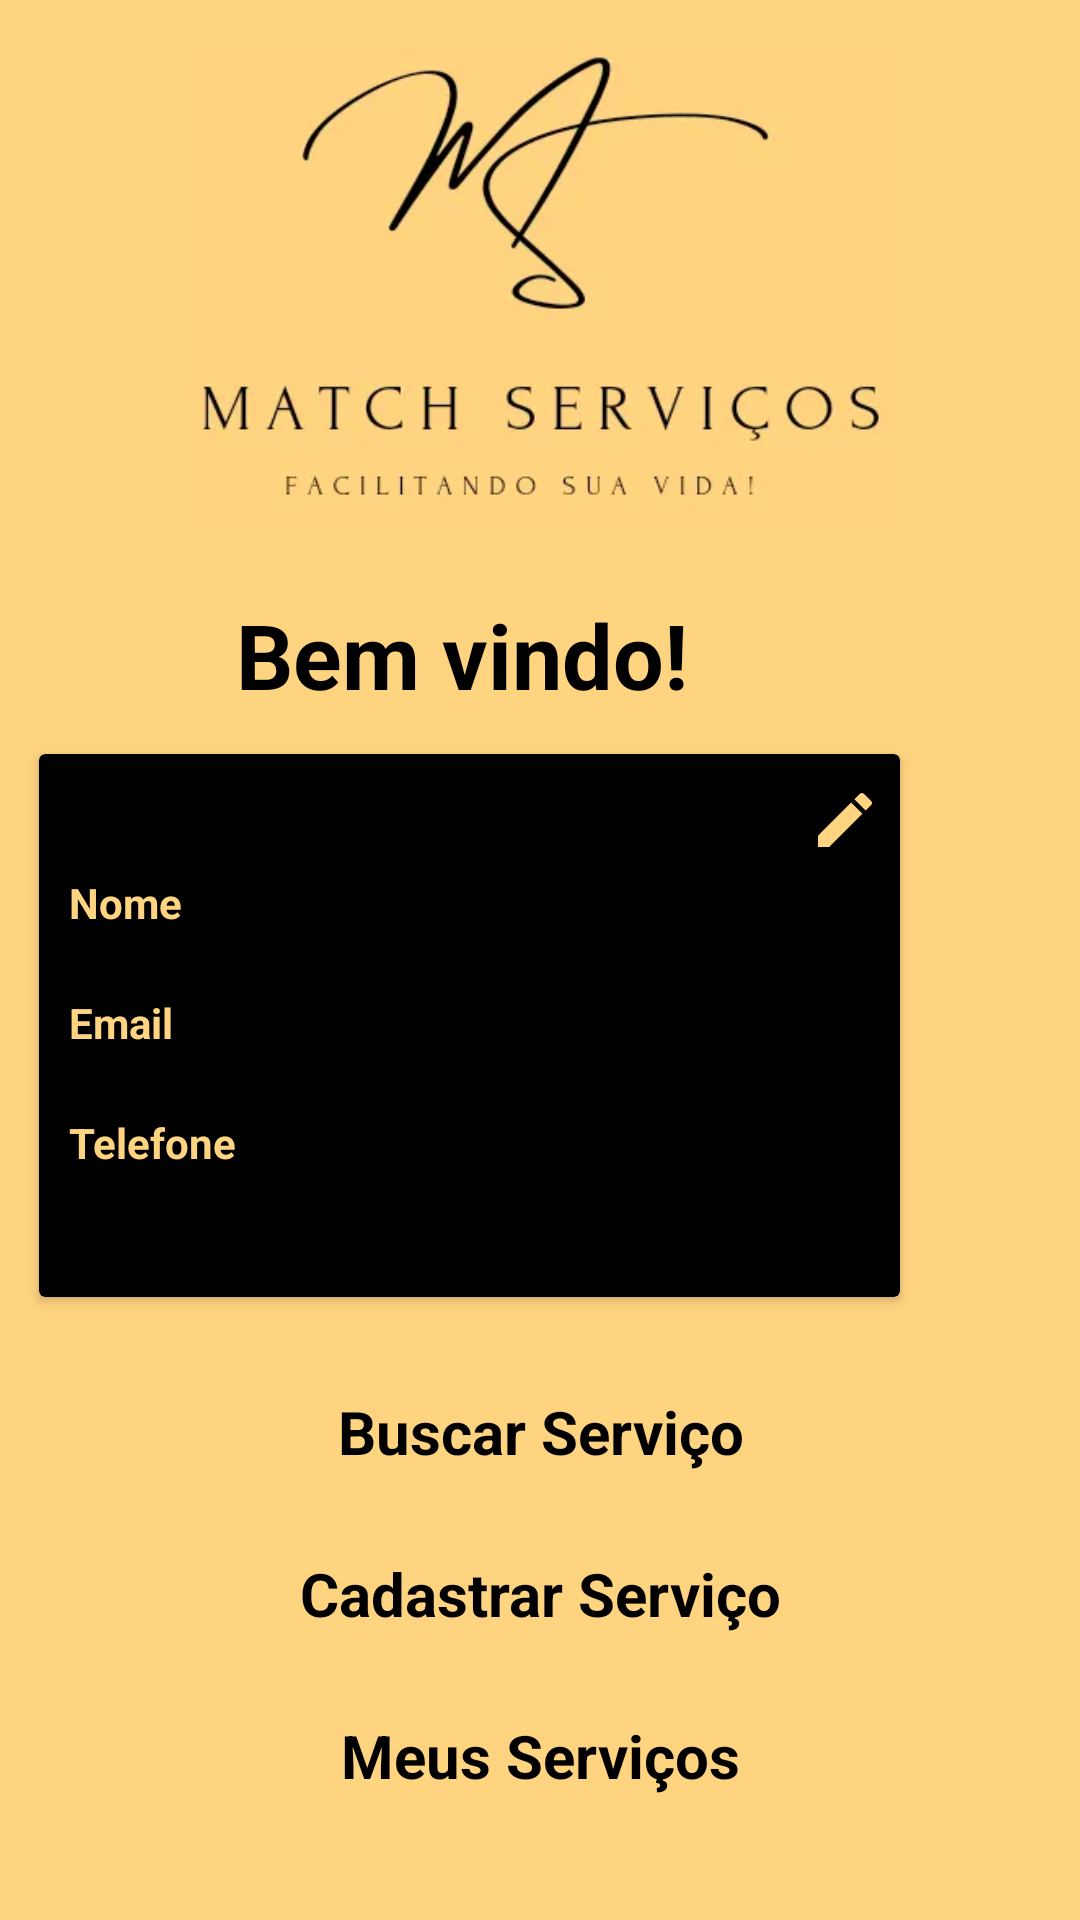

Android layout source for this screen:
<!-- AndroidManifest.xml: application theme Theme.MatchServiços -->
<!-- res/layout/activity_tela_home.xml -->
<?xml version="1.0" encoding="utf-8"?>
<androidx.constraintlayout.widget.ConstraintLayout xmlns:android="http://schemas.android.com/apk/res/android"
    xmlns:app="http://schemas.android.com/apk/res-auto"
    xmlns:tools="http://schemas.android.com/tools"
    android:layout_width="match_parent"
    android:layout_height="match_parent"
    android:background="@color/login_background"
    tools:context=".TelaHome">


    <ImageView
        android:id="@+id/imgMatchServicos"
        android:layout_width="268dp"
        android:layout_height="162dp"
        app:layout_constraintBottom_toBottomOf="parent"
        app:layout_constraintEnd_toEndOf="parent"
        app:layout_constraintStart_toStartOf="parent"
        app:layout_constraintTop_toTopOf="parent"
        app:layout_constraintVertical_bias="0.032"
        app:srcCompat="@drawable/captura_de_tela_2022_06_11_151831__1_" />


    <TextView
        android:id="@+id/txtconsumidor"
        android:layout_width="244dp"
        android:layout_height="58dp"
        android:layout_marginTop="12dp"
        android:layout_marginEnd="84dp"
        android:gravity="center"
        android:text="Bem vindo!"
        android:textColor="@color/black"
        android:textSize="30sp"
        android:textStyle="bold"
        app:layout_constraintEnd_toEndOf="parent"
        app:layout_constraintTop_toBottomOf="@+id/imgMatchServicos">

    </TextView>

    <androidx.cardview.widget.CardView
        android:id="@+id/cardTelaHome"
        android:layout_width="287dp"
        android:layout_height="181dp"
        android:layout_marginTop="4dp"
        android:layout_marginEnd="60dp"
        android:backgroundTint="@color/black"
        android:orientation="vertical"
        app:layout_constraintEnd_toEndOf="parent"
        app:layout_constraintLeft_toLeftOf="parent"
        app:layout_constraintTop_toBottomOf="@+id/txtconsumidor">

        <ImageButton
            android:id="@+id/imgbtnEditTelaHome"
            android:layout_width="wrap_content"
            android:layout_height="wrap_content"
            android:layout_marginStart="250dp"
            android:backgroundTint="#00FFFFFF"
            android:src="@drawable/ic_baseline_edit_24"></ImageButton>

        <TextView
            android:layout_width="match_parent"
            android:layout_height="wrap_content"
            android:layout_marginStart="0dp"
            android:layout_marginTop="40dp"
            android:backgroundTint="@color/login_background"
            android:paddingLeft="10dp"
            android:text="Nome"
            android:textColor="@color/login_background"
            android:textStyle="bold"
            tools:text="Nome"></TextView>


        <TextView
            android:id="@+id/tilNomeTelaHome"
            android:layout_width="match_parent"
            android:layout_height="wrap_content"
            android:layout_marginStart="80dp"
            android:layout_marginTop="40dp"
            android:backgroundTint="@color/login_background"
            android:textColor="@color/login_background"
            tools:text="assaas">


        </TextView>

        <TextView
            android:layout_width="match_parent"
            android:layout_height="wrap_content"
            android:layout_marginStart="0dp"
            android:layout_marginTop="80dp"
            android:backgroundTint="@color/login_background"
            android:paddingLeft="10dp"
            android:text="Email"
            android:textColor="@color/login_background"
            android:textStyle="bold"
            tools:text="Email"></TextView>

        <TextView
            android:id="@+id/tilEmailTelaHome"
            android:layout_width="match_parent"
            android:layout_height="wrap_content"
            android:layout_marginStart="80dp"
            android:layout_marginTop="80dp"
            android:backgroundTint="@color/login_background"
            android:textColor="@color/login_background"
            tools:text="assaas">


        </TextView>

        <TextView
            android:layout_width="match_parent"
            android:layout_height="wrap_content"
            android:layout_marginStart="0dp"
            android:layout_marginTop="120dp"
            android:backgroundTint="@color/login_background"
            android:paddingLeft="10dp"
            android:text="Telefone"
            android:textColor="@color/login_background"
            android:textStyle="bold"
            tools:text="Telefone"></TextView>

        <TextView
            android:id="@+id/tilTelefoneTelaHome"
            android:layout_width="match_parent"
            android:layout_height="wrap_content"
            android:layout_marginStart="80dp"
            android:layout_marginTop="120dp"
            android:backgroundTint="@color/login_background"
            android:textColor="@color/login_background"
            tools:text="assaas">


        </TextView>


    </androidx.cardview.widget.CardView>

    <TextView
        android:id="@+id/txtBuscaServicoTelaHome"
        android:layout_width="200dp"
        android:layout_height="50dp"
        android:layout_marginTop="20dp"
        android:clickable="true"
        android:gravity="center"
        android:onClick="onClickBuscarServico"
        android:text="Buscar Serviço"
        android:textColor="@color/black"
        android:textSize="20sp"
        android:textStyle="bold"
        app:layout_constraintEnd_toEndOf="parent"
        app:layout_constraintStart_toStartOf="parent"
        app:layout_constraintTop_toBottomOf="@id/cardTelaHome">


    </TextView>

    <TextView
        android:id="@+id/txtCadastrarServicoTelaHome"
        android:layout_width="200dp"
        android:layout_height="50dp"
        android:layout_marginTop="4dp"
        android:clickable="true"
        android:gravity="center"
        android:onClick="onClick"
        android:text="Cadastrar Serviço"
        android:textColor="@color/black"
        android:textSize="20sp"
        android:textStyle="bold"
        app:layout_constraintEnd_toEndOf="parent"
        app:layout_constraintStart_toStartOf="parent"
        app:layout_constraintTop_toBottomOf="@id/txtBuscaServicoTelaHome">


    </TextView>

    <TextView
        android:id="@+id/txtMeusServicosTelaHome"
        android:layout_width="200dp"
        android:layout_height="50dp"
        android:layout_marginTop="4dp"
        android:clickable="true"
        android:gravity="center"
        android:onClick="onClickBuscarMeusServicos"
        android:text="Meus Serviços"
        android:textColor="@color/black"
        android:textSize="20sp"
        android:textStyle="bold"
        app:layout_constraintEnd_toEndOf="parent"
        app:layout_constraintStart_toStartOf="parent"
        app:layout_constraintTop_toBottomOf="@+id/txtCadastrarServicoTelaHome">


    </TextView>


</androidx.constraintlayout.widget.ConstraintLayout>
<!-- resources referenced by this layout -->
<resources>
  <color name="black">#FF000000</color>
  <color name="login_background">#ffd480</color>
  <!-- drawable captura_de_tela_2022_06_11_151831__1_: png bitmap (drawable, 64989 bytes) -->
  <!-- drawable ic_baseline_edit_24 (drawable) -->
  <vector android:height="24dp" android:tint="#FFD480"
      android:viewportHeight="24" android:viewportWidth="24"
      android:width="24dp" xmlns:android="http://schemas.android.com/apk/res/android">
      <path android:fillColor="@android:color/white" android:pathData="M3,17.25V21h3.75L17.81,9.94l-3.75,-3.75L3,17.25zM20.71,7.04c0.39,-0.39 0.39,-1.02 0,-1.41l-2.34,-2.34c-0.39,-0.39 -1.02,-0.39 -1.41,0l-1.83,1.83 3.75,3.75 1.83,-1.83z"/>
  </vector>
  <style name="Theme.MatchServiços" parent="Theme.MaterialComponents.DayNight.DarkActionBar">
          
          <item name="colorPrimary">@color/purple_500</item>
          <item name="colorPrimaryVariant">@color/purple_700</item>
          <item name="colorOnPrimary">@color/white</item>
          
          <item name="colorSecondary">@color/teal_200</item>
          <item name="colorSecondaryVariant">@color/teal_700</item>
          <item name="colorOnSecondary">@color/black</item>
          
          <item name="android:statusBarColor" tools:targetApi="l">?attr/colorPrimaryVariant</item>
          
      </style>
  <color name="purple_500">#FF6200EE</color>
  <color name="purple_700">#FF3700B3</color>
  <color name="white">#FFFFFFFF</color>
  <color name="teal_200">#FF03DAC5</color>
  <color name="teal_700">#FF018786</color>
</resources>
